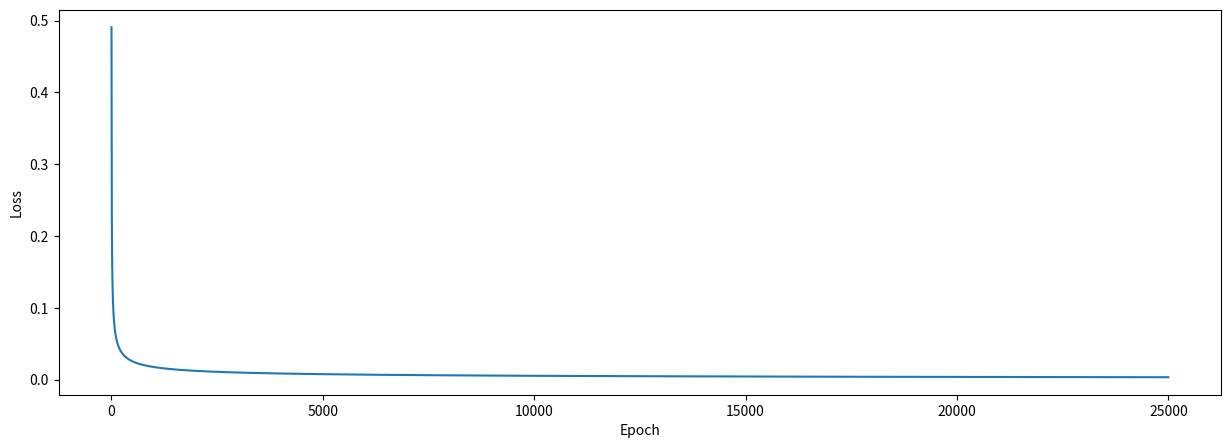

Python code for this plot:
"""
info
----

@author: fwilhelm92
@IDE: PyCharm
@platform: windows
@python: 3.8

This neural network script is based on the remarks of Aidan Wilson
 https://towardsdatascience.com/inroduction-to-neural-networks-in-python-7e0b422e6c24

A neural network contains an input (x), some hidden and an output layer (y). Between each
 layer, there is a set of weights and biases. Finally, there is an activation function
 for each hidden layer.
"""

# Import libraries
import numpy as np
import matplotlib.pyplot as plt

# Input data (x)
inputData = np.array([[0, 1, 0],
                      [0, 1, 1],
                      [0, 1, 1],
                      [1, 0, 0],
                      [1, 1, 1],
                      [1, 0, 1]])

# Output data (y) (for training)
outputData = np.array([[0],
                       [0],
                       [0],
                       [1],
                       [1],
                       [1]])


class neuralNetwork:
    """
    A class used to test neural networks

    Attributes
    ----------
    - 2-Layer neural network

    Methods
    -------
    ...
    """

    # Init-Function
    def __init__(self, inputData, outputData):
        """
        @param
        @returns

        """
        self.input = inputData                          # Input layer
        self.outputData = outputData                    # Output layer

        self.weights = np.array([[.70], [.80], [.50]])  # Weights

        # For Graph
        self.error_history = []
        self.epoch_list = []

    # Activation-Function: Sigmoid (logistic funtion)
    # {0,1}, nonlinear
    def activationFunc(self, x, derivation=False):
        if derivation==True:
            return x * (1 - x)
        return 1 / (1 + np.exp(-x))

    # Feedforward: Calculate predicted output y
    def feedForward(self):
        self.hidden = self.activationFunc(np.dot(self.input, self.weights))

    # Backpropagation: Update weights and biases
    def backpropagation(self):
        self.error = self.outputData - self.hidden
        delta = self.error * self.activationFunc(self.hidden, derivation=True)
        self.weights += np.dot(self.input.T, delta)

    # Training
    # epochs - Times of weight-update
    def train(self, epochs = 25000):
        for epoch in range(epochs):
            self.feedForward()
            self.backpropagation()

            self.error_history.append(np.average(np.abs(self.error)))
            self.epoch_list.append(epoch)

    # predict
    def predict(self, newInput):
        predictions = self.activationFunc(np.dot(newInput, self.weights))
        return predictions


NN = neuralNetwork(inputData, outputData) # Create Object

NN.train()

example = np.array([[1, 1, 0]])
example_2 = np.array([[0, 1, 1]])

print(NN.predict(example), ' - Correct: ', example[0][0])
print(NN.predict(example_2), ' - Correct: ', example_2[0][0])

plt.figure(figsize=(15,5))
plt.plot(NN.epoch_list, NN.error_history)
plt.xlabel('Epoch')
plt.ylabel('Loss')
plt.show()
